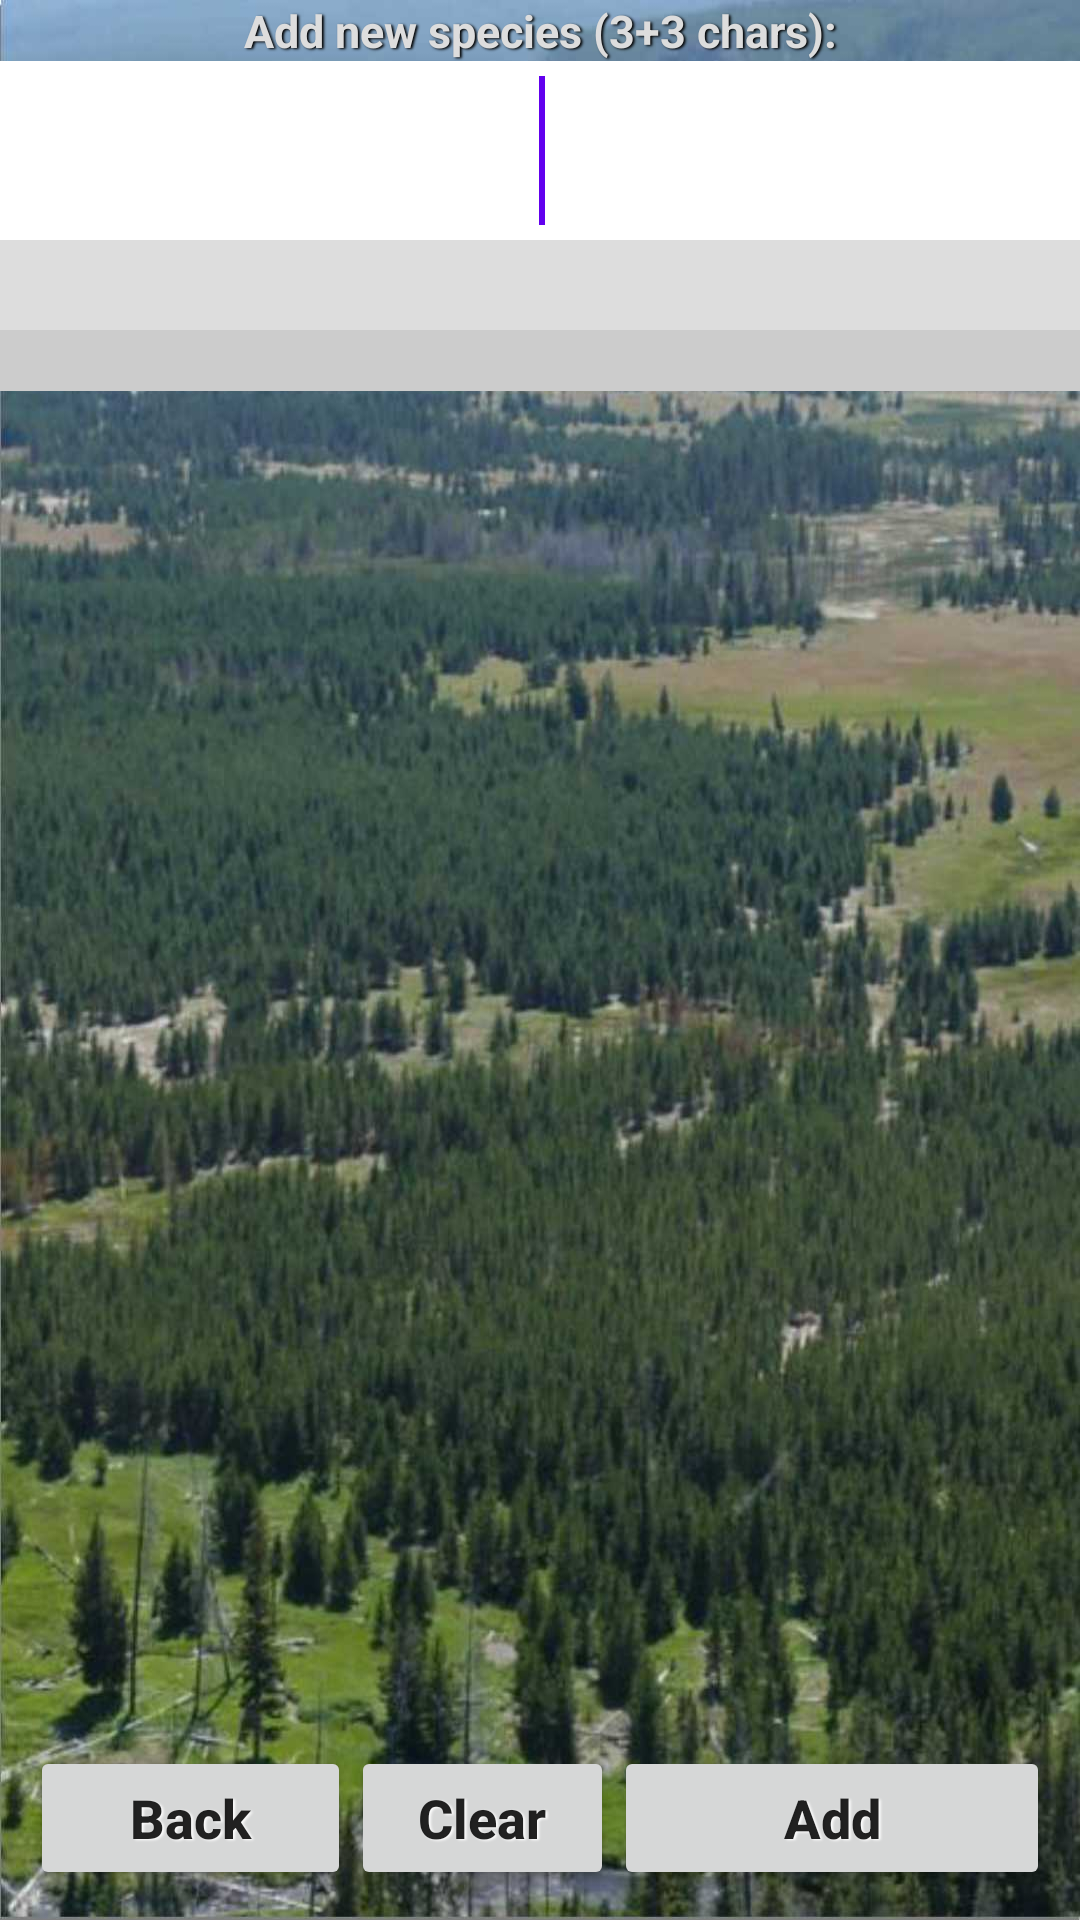

Write the Android layout XML for this screen, with the resource values it uses.
<!-- AndroidManifest.xml: application theme AppTheme -->
<!-- res/layout/seach_species.xml -->
<?xml version="1.0" encoding="utf-8"?>
<android.support.constraint.ConstraintLayout xmlns:android="http://schemas.android.com/apk/res/android"
xmlns:app="http://schemas.android.com/apk/res-auto"
xmlns:tools="http://schemas.android.com/tools"
android:layout_width="match_parent"
android:layout_height="match_parent"
android:screenOrientation="portrait"
tools:context=".ProbabilisticKey">

<LinearLayout xmlns:android="http://schemas.android.com/apk/res/android"
    android:id="@+id/db1_root"
    android:background="@drawable/tema"
    android:layout_width="match_parent"
    android:layout_height="wrap_content"
    android:orientation="vertical" >

    <LinearLayout
        android:layout_width="match_parent"
        android:layout_height="0dip"
        android:orientation="vertical"
        android:layout_weight="1"
        tools:layout_editor_absoluteX="8dp"
        tools:layout_editor_absoluteY="8dp">

        <TextView
            android:id="@+id/textView3"
            android:layout_width="match_parent"
            android:layout_height="wrap_content"
            android:textSize="15dp"
            android:textStyle="bold"
            android:textColor="#DDDDDD"
            android:textAlignment="center"
            android:paddingHorizontal="20dp"
            android:shadowColor="#000000"
            android:shadowDx="1.5"
            android:shadowDy="1.3"
            android:shadowRadius="1.6"
            android:text="@string/Search_title" />

        <EditText
            android:id="@+id/editText1"
            android:layout_width="match_parent"
            android:paddingBottom="5dp"
            android:paddingTop="5dp"
            android:textSize="37dp"
            android:textStyle="bold"
            android:layout_height="wrap_content"
            android:background="#FFFFFF"
            android:ems="10"
            android:gravity="center"
            android:inputType="textCapCharacters"
            android:textAppearance="?android:attr/textAppearanceLarge"
            android:textColor="#331100" >
            <requestFocus />
        </EditText>

        <TextView
            android:id="@+id/textView1"
            android:layout_width="fill_parent"
            android:paddingLeft="5dp"
            android:layout_height="30dp"
            android:textColor="#000000"
            android:gravity="center"
            android:textSize="22dp"
            android:background="#DDDDDD"
            android:text=""
            android:textStyle="bold" />

        <TextView
            android:id="@+id/textViewB"
            android:layout_width="fill_parent"
            android:paddingLeft="5dp"
            android:layout_height="wrap_content"
            android:textColor="#000000"
            android:gravity="center"
            android:textSize="15dp"
            android:background="#CCCCCC"
            android:text=""
            android:textStyle="bold|italic" />

        <ListView
            android:layout_width="fill_parent"
            android:layout_height="match_parent"
            android:id="@+id/listView"
            android:paddingHorizontal="20dp"
            />

    </LinearLayout>
    <LinearLayout
        android:layout_width="match_parent"
        android:layout_height="wrap_content"
        android:gravity="center|bottom"
        android:layout_alignParentBottom="true"
        android:padding="10dp"
        android:orientation="horizontal" >

        <Button
            android:id="@+id/button2"
            android:layout_weight="1.2"
            android:layout_width="match_parent"
            android:layout_height="wrap_content"
            android:shadowColor="#FFFFFF"
            android:shadowDx="1.5"
            android:shadowDy="1.3"
            android:shadowRadius="1.7"
            android:textAllCaps="false"
            android:textStyle="bold"
            android:textSize="18dp"
            style="@style/Widget.AppCompat.Button"
            android:text="@string/Search_button1" />
        <Button
            android:id="@+id/button3"
            android:layout_weight="1.3"
            android:layout_width="match_parent"
            android:layout_height="wrap_content"
            android:shadowColor="#FFFFFF"
            android:shadowDx="1.5"
            android:shadowDy="1.3"
            android:shadowRadius="1.6"
            android:textAllCaps="false"
            android:textStyle="bold"
            android:textSize="18dp"
            style="@style/Widget.AppCompat.Button"
            android:text="@string/Search_button2" />
        <Button
            android:id="@+id/button1"
            android:layout_weight="1"
            android:layout_width="match_parent"
            android:layout_height="wrap_content"
            android:shadowColor="#FFFFFF"
            android:shadowDx="1.5"
            android:shadowDy="1.3"
            android:shadowRadius="1.6"
            android:textAllCaps="false"
            android:textStyle="bold"
            android:textSize="18dp"
            style="@style/Widget.AppCompat.Button"
            android:text="@string/Search_button3" />

    </LinearLayout>

</LinearLayout>
</android.support.constraint.ConstraintLayout>
<!-- resources referenced by this layout -->
<resources>
  <!-- drawable tema: jpg bitmap (drawable, 131470 bytes) -->
  <string name="Search_button1">Back</string>
  <string name="Search_button2">Clear</string>
  <string name="Search_button3">Add</string>
  <string name="Search_title">Add new species (3+3 chars):</string>
  <style name="AppTheme" parent="Theme.AppCompat.Light.NoActionBar">
          
          <item name="colorPrimary">@color/colorPrimary</item>
          <item name="colorPrimaryDark">@color/colorPrimaryDark</item>
          <item name="colorAccent">@color/colorPrimary</item>
          <item name="android:windowContentOverlay">@null</item>
          <item name="android:windowBackground">@android:color/black</item>
          <item name="android:windowAnimationStyle">@style/CustomActivityAnimation</item>
          <item name="android:activatedBackgroundIndicator">@drawable/list_activated_background</item>
  
      </style>
  <style name="CustomActivityAnimation" parent="@android:style/Animation.Activity">
          <item name="android:activityOpenEnterAnimation">@anim/slide_in_right</item>
          <item name="android:activityOpenExitAnimation">@anim/slide_out_left</item>
          <item name="android:activityCloseEnterAnimation">@anim/slide_in_left</item>
          <item name="android:activityCloseExitAnimation">@anim/slide_out_right</item>
      </style>
  <!-- drawable list_activated_background (drawable) -->
  <?xml version="1.0" encoding="utf-8"?>
  <selector xmlns:android="http://schemas.android.com/apk/res/android">
      <item android:state_activated="true" android:drawable="@android:color/holo_orange_dark" />
      <item android:state_checked="true" android:drawable="@android:color/holo_orange_dark" />
      <item android:state_pressed="true" android:drawable="@android:color/holo_orange_dark" />
      <item android:drawable="@android:color/transparent" />
  </selector>
  <!-- not gathered from this repository: default colours our renderer supplied (Android Studio template values) -->
  <color name="colorPrimary">#FF6200EE</color>
  <color name="colorPrimaryDark">#FF3700B3</color>
</resources>
